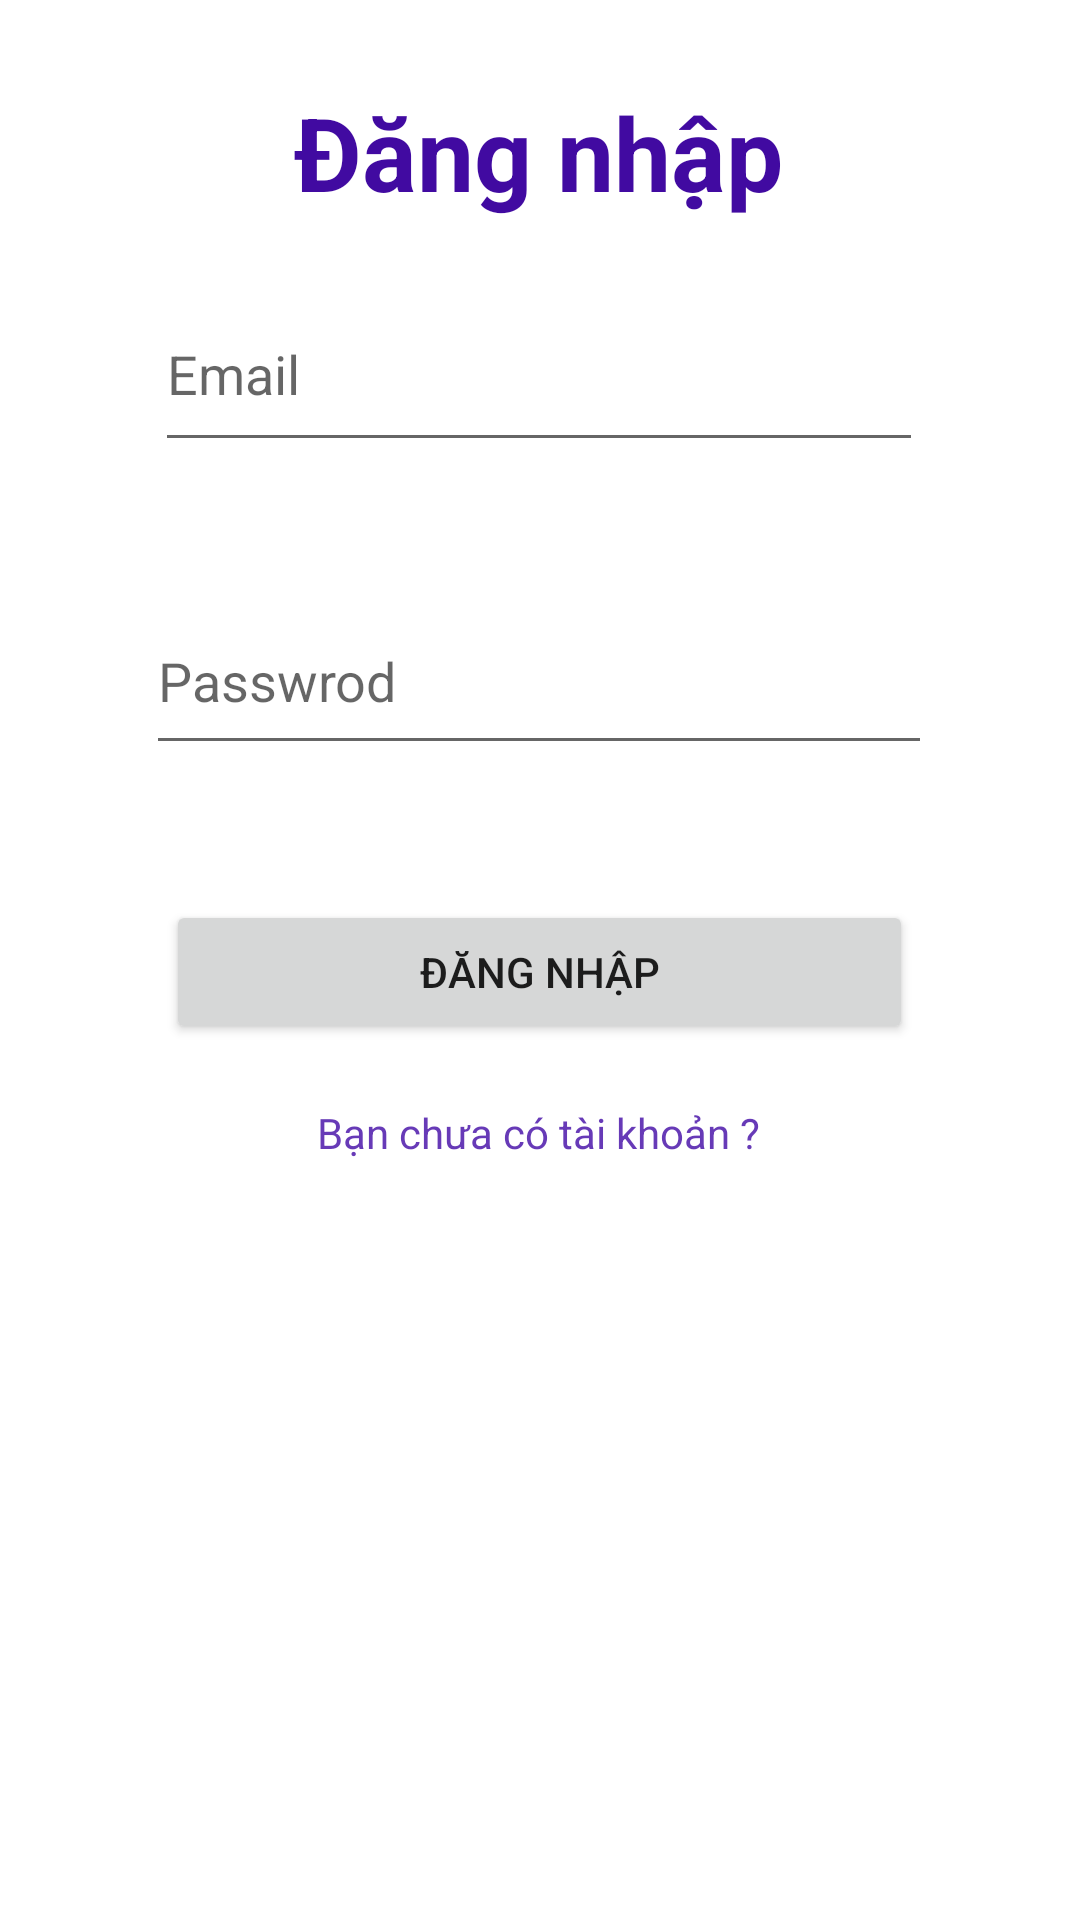

Reconstruct the res/layout file that produces this screen, plus the resources it refers to.
<!-- AndroidManifest.xml: application theme Theme.KIemTraThucHanh -->
<!-- res/layout/activity_main.xml -->
<?xml version="1.0" encoding="utf-8"?>
<androidx.constraintlayout.widget.ConstraintLayout xmlns:android="http://schemas.android.com/apk/res/android"
    xmlns:app="http://schemas.android.com/apk/res-auto"
    xmlns:tools="http://schemas.android.com/tools"
    android:layout_width="match_parent"
    android:layout_height="match_parent"
    tools:context=".MainActivity">

    <EditText
        android:id="@+id/login_email"
        android:layout_width="256dp"
        android:layout_height="62dp"
        android:layout_marginTop="92dp"
        android:ems="10"
        android:hint="Email"
        android:inputType="textPersonName"
        android:text=""
        app:layout_constraintEnd_toEndOf="parent"
        app:layout_constraintHorizontal_bias="0.497"
        app:layout_constraintStart_toStartOf="parent"
        app:layout_constraintTop_toTopOf="parent" />

    <EditText
        android:id="@+id/login_pass"
        android:layout_width="262dp"
        android:layout_height="59dp"
        android:layout_marginTop="196dp"
        android:ems="10"
        android:hint="Passwrod"
        android:inputType="textPassword"
        android:text=""
        app:layout_constraintEnd_toEndOf="parent"
        app:layout_constraintHorizontal_bias="0.497"
        app:layout_constraintStart_toStartOf="parent"
        app:layout_constraintTop_toTopOf="parent" />

    <Button
        android:id="@+id/btnlogin"
        android:layout_width="249dp"
        android:layout_height="48dp"
        android:layout_marginTop="300dp"
        android:text="Đăng Nhập"
        app:layout_constraintEnd_toEndOf="parent"
        app:layout_constraintHorizontal_bias="0.498"
        app:layout_constraintStart_toStartOf="parent"
        app:layout_constraintTop_toTopOf="parent" />

    <TextView
        android:id="@+id/textView2"
        android:layout_width="wrap_content"
        android:layout_height="wrap_content"
        android:layout_marginTop="28dp"
        android:text="Đăng nhập"
        android:textColor="#410AA1"
        android:textSize="34sp"
        android:textStyle="bold"
        app:layout_constraintEnd_toEndOf="parent"
        app:layout_constraintHorizontal_bias="0.498"
        app:layout_constraintStart_toStartOf="parent"
        app:layout_constraintTop_toTopOf="parent" />

    <TextView
        android:id="@+id/txtregister"
        android:layout_width="wrap_content"
        android:layout_height="wrap_content"
        android:layout_marginTop="368dp"
        android:text="Bạn chưa có tài khoản ?"
        android:textColor="#673AB7"
        app:layout_constraintEnd_toEndOf="parent"
        app:layout_constraintHorizontal_bias="0.498"
        app:layout_constraintStart_toStartOf="parent"
        app:layout_constraintTop_toTopOf="parent" />

</androidx.constraintlayout.widget.ConstraintLayout>
<!-- resources referenced by this layout -->
<resources>
  <style name="Theme.KIemTraThucHanh" parent="Theme.MaterialComponents.DayNight.DarkActionBar">
          
          <item name="colorPrimary">@color/purple_500</item>
          <item name="colorPrimaryVariant">@color/purple_700</item>
          <item name="colorOnPrimary">@color/white</item>
          
          <item name="colorSecondary">@color/teal_200</item>
          <item name="colorSecondaryVariant">@color/teal_700</item>
          <item name="colorOnSecondary">@color/black</item>
          
          <item name="android:statusBarColor" tools:targetApi="l">?attr/colorPrimaryVariant</item>
          
      </style>
  <!-- not gathered from this repository: default colours our renderer supplied (Android Studio template values) -->
  <color name="purple_500">#FF6200EE</color>
  <color name="purple_700">#FF3700B3</color>
  <color name="teal_200">#FF03DAC5</color>
  <color name="teal_700">#FF018786</color>
  <color name="black">#FF000000</color>
  <color name="white">#FFFFFFFF</color>
</resources>
